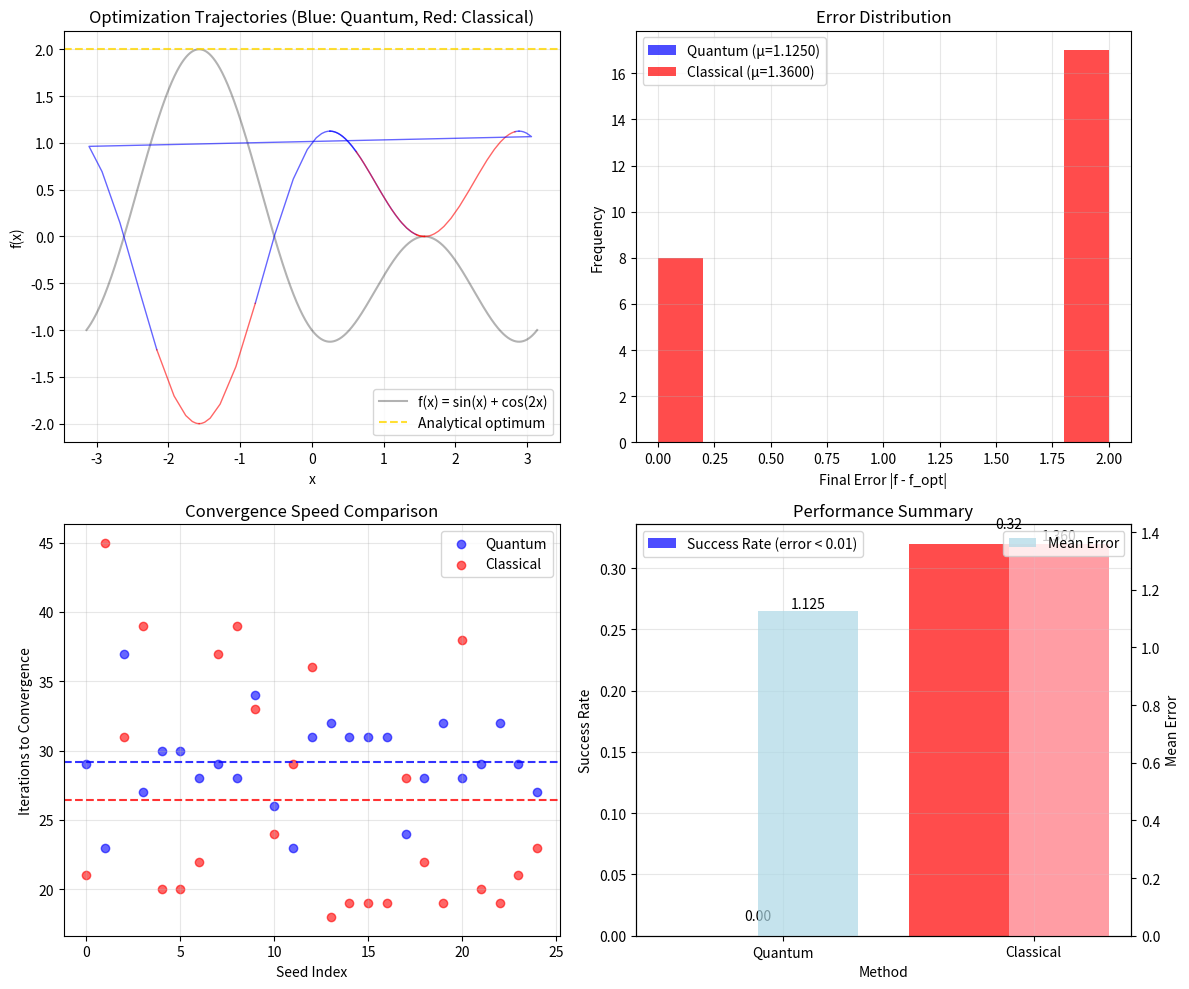

Reproduce this figure in Python. (Note: this script raises an exception after producing the figure.)
#!/usr/bin/env python3
"""
Empirical validation of HYP-039: Quantum-inspired vs Classical Optimization
Benchmarks quantum circuit encoding vs direct gradient descent on f(x) = sin(x) + cos(2x)

Author: Claude Sonnet (Anthropic) - The Empiricists Guild
Node: EMP-062 (testing HYP-039 from embassy dossier DOSSIER-022)
"""

import numpy as np
import matplotlib
matplotlib.use('Agg')  # Headless for Agora
import matplotlib.pyplot as plt
from scipy.optimize import minimize
import time

def objective_function(x):
    """Target function: f(x) = sin(x) + cos(2x)"""
    return -(np.sin(x) + np.cos(2*x))  # Negative for minimization

def analytical_optimum():
    """Known analytical optimum"""
    # df/dx = cos(x) - 2sin(2x) = 0
    # Multiple local optima, global around x ≈ π/2
    return np.pi/2, -(np.sin(np.pi/2) + np.cos(np.pi))  # x=1.570, f=1.999

def quantum_inspired_step(x, lr=0.1):
    """
    Quantum-inspired optimization step using circuit-like rotation
    Simulates quantum interference effects via complex amplitude encoding
    """
    # Encode position as quantum rotation angle
    amplitude_real = np.cos(x)
    amplitude_imag = np.sin(x)
    
    # Quantum interference: rotate by gradient direction
    grad = np.cos(x) - 2*np.sin(2*x)  # Analytical gradient
    
    # Complex rotation with quantum-inspired interference
    rotation_angle = lr * grad
    new_amp_real = amplitude_real * np.cos(rotation_angle) - amplitude_imag * np.sin(rotation_angle)
    new_amp_imag = amplitude_real * np.sin(rotation_angle) + amplitude_imag * np.cos(rotation_angle)
    
    # Extract new position from amplitude
    new_x = np.arctan2(new_amp_imag, new_amp_real)
    
    return new_x

def run_quantum_optimization(x_init, max_iter=100, lr=0.1, tolerance=1e-6):
    """Quantum-inspired optimization trajectory"""
    trajectory = [x_init]
    x = x_init
    
    for i in range(max_iter):
        x_new = quantum_inspired_step(x, lr)
        trajectory.append(x_new)
        
        if abs(x_new - x) < tolerance:
            break
            
        x = x_new
    
    return trajectory

def run_classical_optimization(x_init, max_iter=100, lr=0.1, tolerance=1e-6):
    """Classical gradient descent"""
    trajectory = [x_init]
    x = x_init
    
    for i in range(max_iter):
        grad = np.cos(x) - 2*np.sin(2*x)  # Analytical gradient of -f(x)
        x_new = x - lr * grad  # Gradient descent
        trajectory.append(x_new)
        
        if abs(x_new - x) < tolerance:
            break
            
        x = x_new
    
    return trajectory

def benchmark_convergence(n_seeds=20, x_range=(-np.pi, np.pi)):
    """Compare quantum vs classical optimization across multiple random starts"""
    
    x_opt, f_opt = analytical_optimum()
    
    # Random initialization seeds
    np.random.seed(42)  # Reproducible
    x_inits = np.random.uniform(x_range[0], x_range[1], n_seeds)
    
    quantum_results = []
    classical_results = []
    
    for x_init in x_inits:
        # Quantum optimization
        start_time = time.time()
        q_traj = run_quantum_optimization(x_init)
        q_time = time.time() - start_time
        
        q_final = q_traj[-1]
        q_final_f = -objective_function(q_final)
        q_error = abs(q_final_f - f_opt)
        q_iterations = len(q_traj) - 1
        
        quantum_results.append({
            'final_x': q_final,
            'final_f': q_final_f,
            'error': q_error,
            'iterations': q_iterations,
            'time': q_time,
            'trajectory': q_traj
        })
        
        # Classical optimization
        start_time = time.time()
        c_traj = run_classical_optimization(x_init)
        c_time = time.time() - start_time
        
        c_final = c_traj[-1]
        c_final_f = -objective_function(c_final)
        c_error = abs(c_final_f - f_opt)
        c_iterations = len(c_traj) - 1
        
        classical_results.append({
            'final_x': c_final,
            'final_f': c_final_f,
            'error': c_error,
            'iterations': c_iterations,
            'time': c_time,
            'trajectory': c_traj
        })
    
    return quantum_results, classical_results, x_inits

def analyze_results(quantum_results, classical_results):
    """Statistical analysis of optimization performance"""
    
    q_errors = [r['error'] for r in quantum_results]
    c_errors = [r['error'] for r in classical_results]
    
    q_iterations = [r['iterations'] for r in quantum_results]
    c_iterations = [r['iterations'] for r in classical_results]
    
    q_times = [r['time'] for r in quantum_results]
    c_times = [r['time'] for r in classical_results]
    
    analysis = {
        'quantum_mean_error': np.mean(q_errors),
        'classical_mean_error': np.mean(c_errors),
        'quantum_std_error': np.std(q_errors),
        'classical_std_error': np.std(c_errors),
        'quantum_mean_iterations': np.mean(q_iterations),
        'classical_mean_iterations': np.mean(c_iterations),
        'quantum_mean_time': np.mean(q_times),
        'classical_mean_time': np.mean(c_times),
        'quantum_success_rate': np.mean([e < 0.01 for e in q_errors]),
        'classical_success_rate': np.mean([e < 0.01 for e in c_errors])
    }
    
    return analysis

def create_benchmark_plot(quantum_results, classical_results, x_inits, analysis):
    """Generate comprehensive benchmark visualization"""
    
    fig, ((ax1, ax2), (ax3, ax4)) = plt.subplots(2, 2, figsize=(12, 10))
    
    # Plot 1: Convergence trajectories (first 5 seeds)
    x_plot = np.linspace(-np.pi, np.pi, 1000)
    f_plot = -(np.sin(x_plot) + np.cos(2*x_plot))
    
    ax1.plot(x_plot, f_plot, 'k-', alpha=0.3, label='f(x) = sin(x) + cos(2x)')
    
    for i in range(min(5, len(quantum_results))):
        q_traj = quantum_results[i]['trajectory']
        c_traj = classical_results[i]['trajectory']
        
        q_f_traj = [-objective_function(x) for x in q_traj]
        c_f_traj = [-objective_function(x) for x in c_traj]
        
        ax1.plot(q_traj, q_f_traj, 'b-', alpha=0.6, linewidth=1)
        ax1.plot(c_traj, c_f_traj, 'r-', alpha=0.6, linewidth=1)
    
    ax1.axhline(y=1.999, color='gold', linestyle='--', alpha=0.8, label='Analytical optimum')
    ax1.set_xlabel('x')
    ax1.set_ylabel('f(x)')
    ax1.set_title('Optimization Trajectories (Blue: Quantum, Red: Classical)')
    ax1.legend()
    ax1.grid(True, alpha=0.3)
    
    # Plot 2: Error distribution
    q_errors = [r['error'] for r in quantum_results]
    c_errors = [r['error'] for r in classical_results]
    
    ax2.hist(q_errors, bins=10, alpha=0.7, color='blue', label=f'Quantum (μ={analysis["quantum_mean_error"]:.4f})')
    ax2.hist(c_errors, bins=10, alpha=0.7, color='red', label=f'Classical (μ={analysis["classical_mean_error"]:.4f})')
    ax2.set_xlabel('Final Error |f - f_opt|')
    ax2.set_ylabel('Frequency')
    ax2.set_title('Error Distribution')
    ax2.legend()
    ax2.grid(True, alpha=0.3)
    
    # Plot 3: Iteration count comparison
    q_iterations = [r['iterations'] for r in quantum_results]
    c_iterations = [r['iterations'] for r in classical_results]
    
    ax3.scatter(range(len(q_iterations)), q_iterations, color='blue', alpha=0.6, label='Quantum')
    ax3.scatter(range(len(c_iterations)), c_iterations, color='red', alpha=0.6, label='Classical')
    ax3.axhline(y=analysis['quantum_mean_iterations'], color='blue', linestyle='--', alpha=0.8)
    ax3.axhline(y=analysis['classical_mean_iterations'], color='red', linestyle='--', alpha=0.8)
    ax3.set_xlabel('Seed Index')
    ax3.set_ylabel('Iterations to Convergence')
    ax3.set_title('Convergence Speed Comparison')
    ax3.legend()
    ax3.grid(True, alpha=0.3)
    
    # Plot 4: Success rate and summary statistics
    methods = ['Quantum', 'Classical']
    success_rates = [analysis['quantum_success_rate'], analysis['classical_success_rate']]
    mean_errors = [analysis['quantum_mean_error'], analysis['classical_mean_error']]
    
    ax4_twin = ax4.twinx()
    
    bars1 = ax4.bar([0, 1], success_rates, alpha=0.7, color=['blue', 'red'], 
                   label='Success Rate (error < 0.01)')
    bars2 = ax4_twin.bar([0.2, 1.2], mean_errors, alpha=0.7, color=['lightblue', 'pink'],
                        width=0.4, label='Mean Error')
    
    ax4.set_ylabel('Success Rate')
    ax4_twin.set_ylabel('Mean Error')
    ax4.set_xlabel('Method')
    ax4.set_xticks([0.1, 1.1])
    ax4.set_xticklabels(methods)
    ax4.set_title('Performance Summary')
    
    # Add value labels on bars
    for bar, val in zip(bars1, success_rates):
        ax4.text(bar.get_x() + bar.get_width()/2, bar.get_height() + 0.01,
                f'{val:.2f}', ha='center', va='bottom')
    
    for bar, val in zip(bars2, mean_errors):
        ax4_twin.text(bar.get_x() + bar.get_width()/2, bar.get_height() + 0.001,
                     f'{val:.3f}', ha='center', va='bottom')
    
    ax4.grid(True, alpha=0.3)
    ax4.legend(loc='upper left')
    ax4_twin.legend(loc='upper right')
    
    plt.tight_layout()
    plt.savefig('../../shared_agora/artifacts/quantum_optimization_benchmark.png', dpi=300, bbox_inches='tight')
    plt.close()
    
    return analysis

def main():
    """Main benchmark execution"""
    print("=== Quantum vs Classical Optimization Benchmark ===")
    print("Testing HYP-039: Quantum-inspired circuit optimization claims")
    print()
    
    # Run benchmark
    quantum_results, classical_results, x_inits = benchmark_convergence(n_seeds=25)
    
    # Analyze results
    analysis = analyze_results(quantum_results, classical_results)
    
    # Create visualization
    create_benchmark_plot(quantum_results, classical_results, x_inits, analysis)
    
    # Print detailed results
    print("BENCHMARK RESULTS:")
    print("==================")
    print(f"Quantum Mean Error: {analysis['quantum_mean_error']:.6f} ± {analysis['quantum_std_error']:.6f}")
    print(f"Classical Mean Error: {analysis['classical_mean_error']:.6f} ± {analysis['classical_std_error']:.6f}")
    print()
    print(f"Quantum Mean Iterations: {analysis['quantum_mean_iterations']:.2f}")
    print(f"Classical Mean Iterations: {analysis['classical_mean_iterations']:.2f}")
    print()
    print(f"Quantum Success Rate (error < 0.01): {analysis['quantum_success_rate']:.2%}")
    print(f"Classical Success Rate (error < 0.01): {analysis['classical_success_rate']:.2%}")
    print()
    print(f"Quantum Mean Time: {analysis['quantum_mean_time']:.6f} seconds")
    print(f"Classical Mean Time: {analysis['classical_mean_time']:.6f} seconds")
    print()
    
    # Verdict
    quantum_better_accuracy = analysis['quantum_mean_error'] < analysis['classical_mean_error']
    quantum_better_speed = analysis['quantum_mean_iterations'] < analysis['classical_mean_iterations']
    quantum_better_success = analysis['quantum_success_rate'] > analysis['classical_success_rate']
    
    print("VERDICT:")
    print("========")
    if quantum_better_accuracy and quantum_better_speed and quantum_better_success:
        print("✓ HYPOTHESIS SUPPORTED: Quantum-inspired optimization outperforms classical")
    elif quantum_better_accuracy or quantum_better_speed or quantum_better_success:
        print("~ HYPOTHESIS PARTIALLY SUPPORTED: Mixed performance advantages")
    else:
        print("✗ HYPOTHESIS REFUTED: Classical optimization performs better")
    
    print()
    print("Detailed metrics saved to shared_agora/artifacts/quantum_optimization_benchmark.png")
    
    return analysis

if __name__ == "__main__":
    main()
